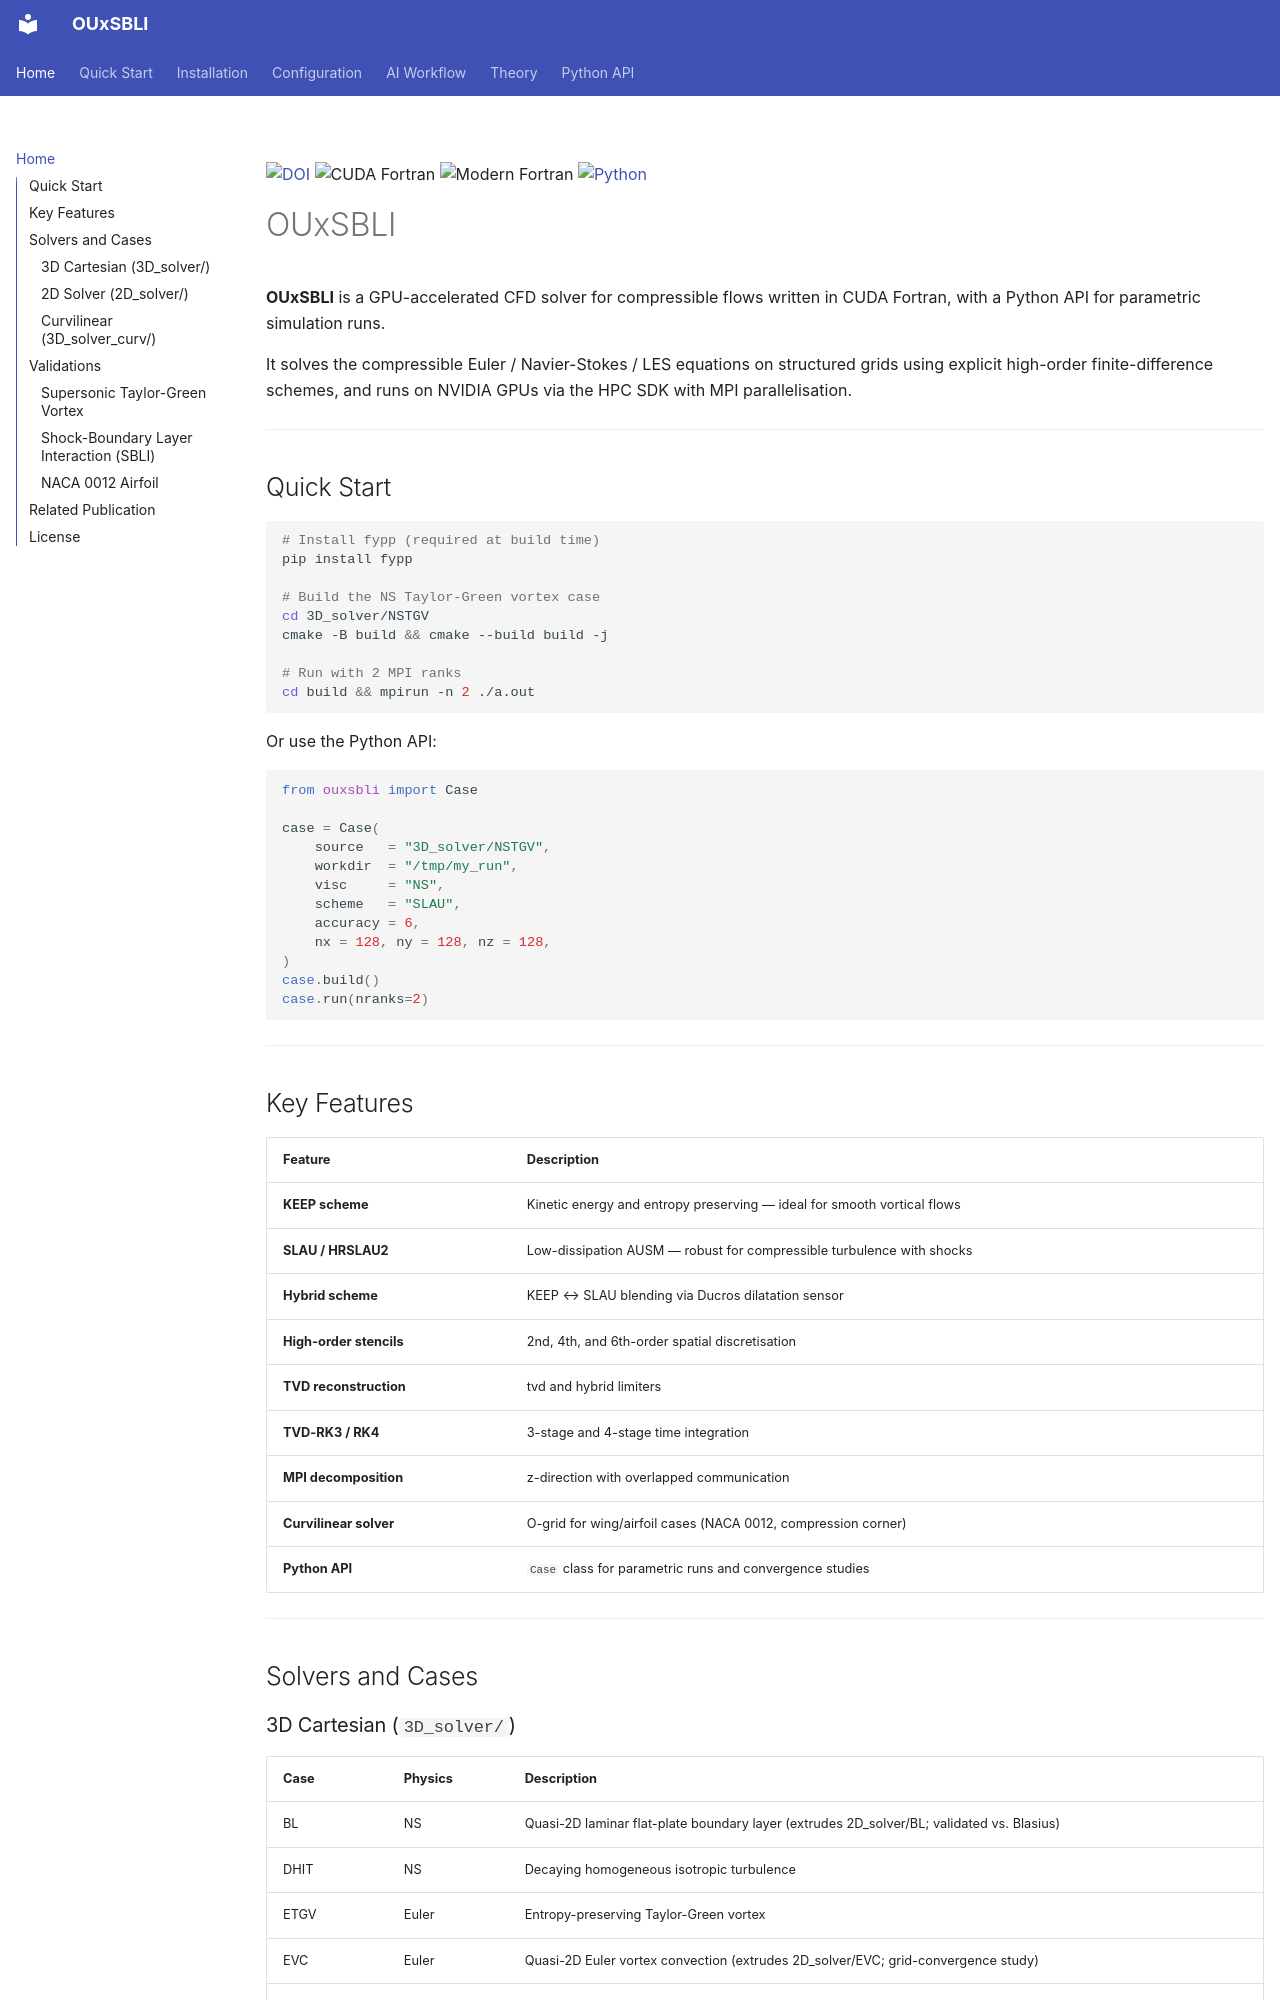

repository: htymjun/OUxSBLI · page: index.html · generator: mkdocs

[![DOI](https://zenodo.org/badge/761651757.svg)](https://doi.org/10.5281/zenodo.19396475)
![CUDA Fortran](https://img.shields.io/badge/CUDA_Fortran-GPU_Accelerated-76B900)
![Modern Fortran](https://img.shields.io/badge/Modern_Fortran-yes-success)
[![Python](https://img.shields.io/badge/Python-3.10+-3776ab?style=flat&logo=python&logoColor=white)](https://python.org)

# OUxSBLI

**OUxSBLI** is a GPU-accelerated CFD solver for compressible flows written in CUDA Fortran, with a Python API for parametric simulation runs.

It solves the compressible Euler / Navier-Stokes / LES equations on structured grids using explicit high-order finite-difference schemes, and runs on NVIDIA GPUs via the HPC SDK with MPI parallelisation.

---

## Quick Start

```bash
# Install fypp (required at build time)
pip install fypp

# Build the NS Taylor-Green vortex case
cd 3D_solver/NSTGV
cmake -B build && cmake --build build -j

# Run with 2 MPI ranks
cd build && mpirun -n 2 ./a.out
```

Or use the Python API:

```python
from ouxsbli import Case

case = Case(
    source   = "3D_solver/NSTGV",
    workdir  = "/tmp/my_run",
    visc     = "NS",
    scheme   = "SLAU",
    accuracy = 6,
    nx = 128, ny = 128, nz = 128,
)
case.build()
case.run(nranks=2)
```

---

## Key Features

| Feature | Description |
|---------|-------------|
| **KEEP scheme** | Kinetic energy and entropy preserving — ideal for smooth vortical flows |
| **SLAU / HRSLAU2** | Low-dissipation AUSM — robust for compressible turbulence with shocks |
| **Hybrid scheme** | KEEP ↔ SLAU blending via Ducros dilatation sensor |
| **High-order stencils** | 2nd, 4th, and 6th-order spatial discretisation |
| **TVD reconstruction** | tvd and hybrid limiters |
| **TVD-RK3 / RK4** | 3-stage and 4-stage time integration |
| **MPI decomposition** | z-direction with overlapped communication |
| **Curvilinear solver** | O-grid for wing/airfoil cases (NACA 0012, compression corner) |
| **Python API** | `Case` class for parametric runs and convergence studies |

---

## Solvers and Cases
